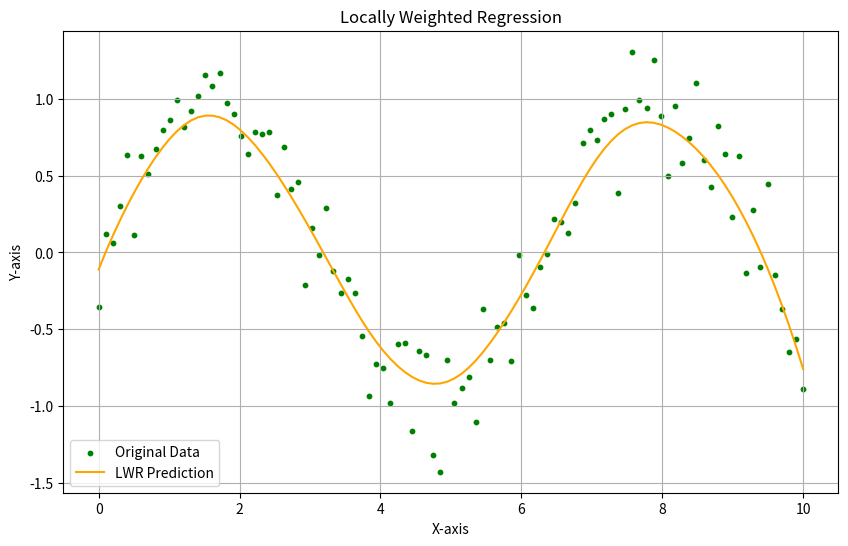

Reproduce this figure in Python.
import numpy as np
import matplotlib.pyplot as plt

# Generate data
x = np.linspace(0, 10, 100)[:, None]
y = np.sin(x).ravel() + np.random.normal(0, 0.2, 100)

# Locally Weighted Regression Function
def lwr(x, y, tau):
    y_pred = []
    for x0 in x:
        w = np.exp(-((x - x0)**2) / (2 * tau**2))
        W = np.diag(w.ravel())
        X = np.hstack((np.ones_like(x), x))
        theta = np.linalg.pinv(X.T @ W @ X) @ X.T @ W @ y
        y_pred.append([1, x0[0]] @ theta)
    return y_pred

# Predict
y_hat = lwr(x, y, tau=0.5)

# Plot
plt.figure(figsize=(10, 6))
plt.scatter(x, y, s=10, color='green', label='Original Data')
plt.plot(x, y_hat, color='orange', label='LWR Prediction')
plt.title('Locally Weighted Regression')
plt.xlabel('X-axis')
plt.ylabel('Y-axis')
plt.legend()
plt.grid(True)
plt.show()
